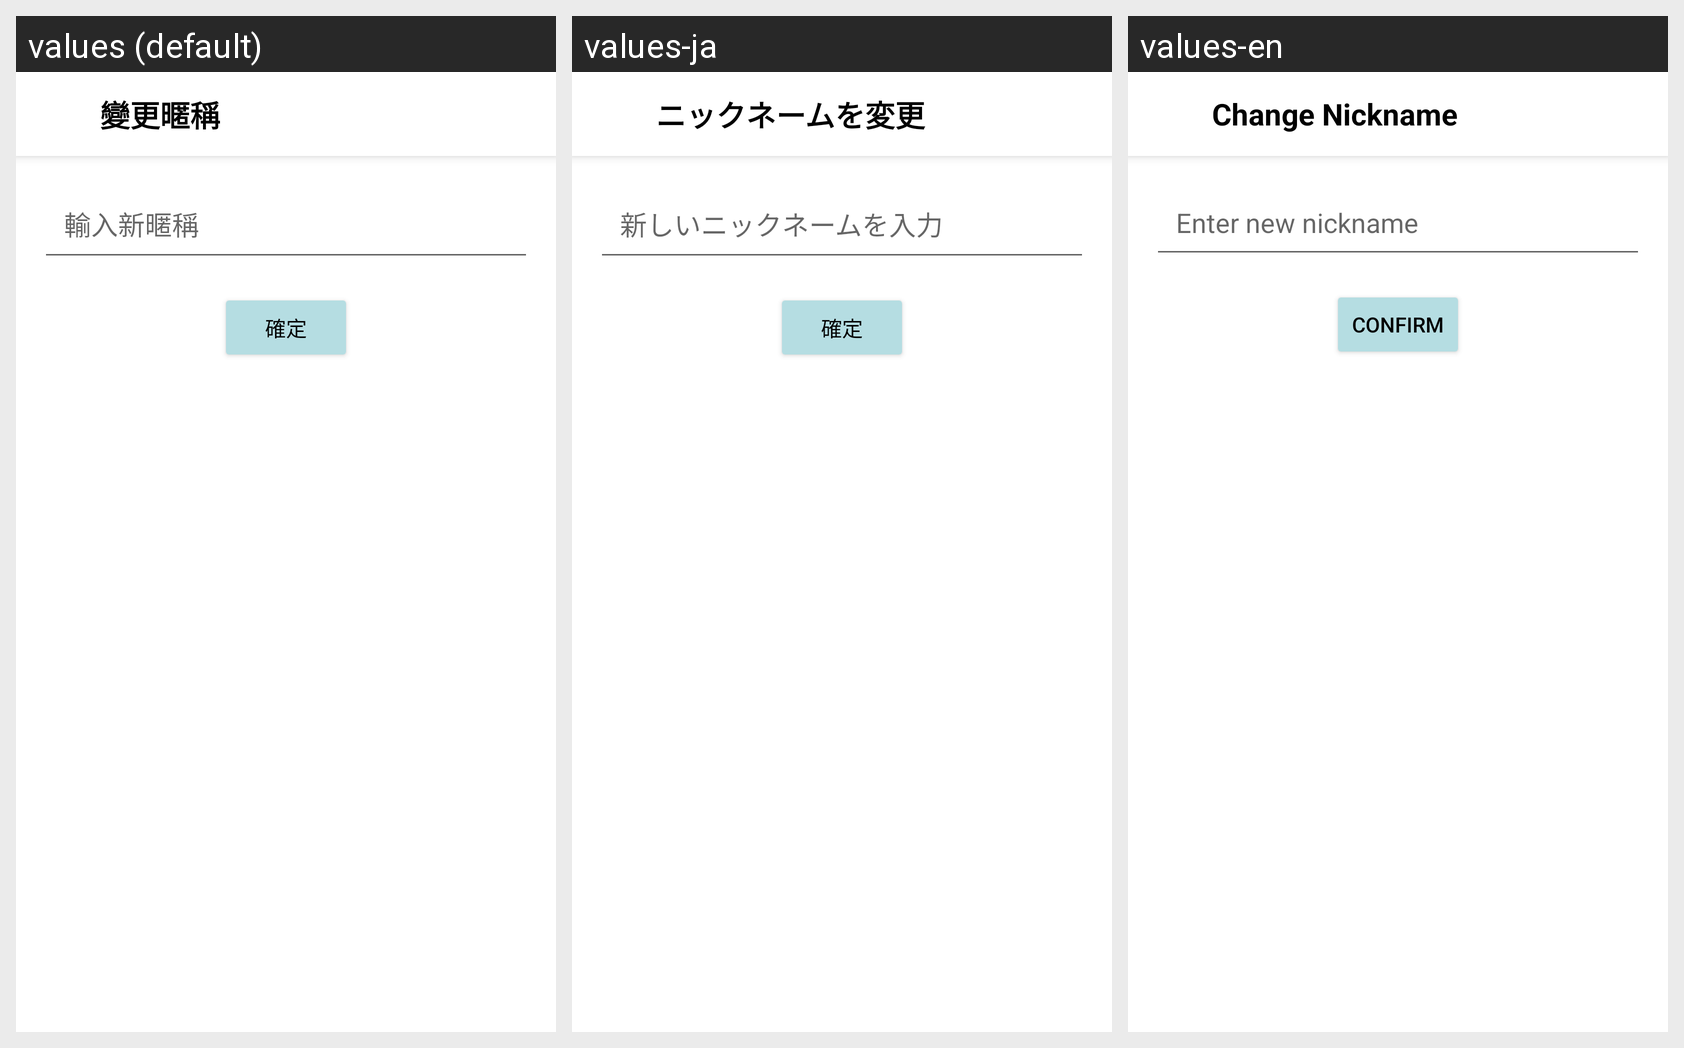

Translations of the strings shown on this Android screen, per locale in the grid:
Android screen res/layout/activity_change_username.xml rendered under 3 locales, left to right: values (default), values-ja, values-en. Device: Nexus 5 (rendered at 1080×1920; each locale shown at half size, 540×960, under a caption strip naming it); theme Theme.CameraProject_2.
Strings drawn on this screen, with the default value and each locale's value (text and hints the layout hard-codes, and strings that could not be matched under every locale, appear in the picture but are not listed):

change_nickname
  values: 變更暱稱
  values-ja: ニックネームを変更
  values-en: Change Nickname

enter_new_nickname
  values: 輸入新暱稱
  values-ja: 新しいニックネームを入力
  values-en: Enter new nickname

confirm
  values: 確定
  values-ja: 確定
  values-en: Confirm
